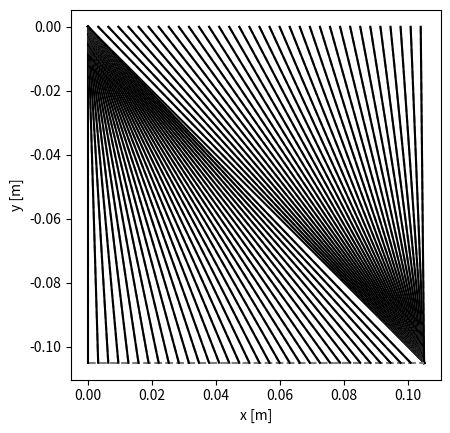

Python code for this plot:
import matplotlib.pyplot as plt

x = [0.0, -1, 0.105, 1, 0.0031499999999999996, -1, 0.105, 1, 0.006299999999999999, -1, 0.105, 1, 0.009449999999999998, -1, 0.105, 1, 0.012599999999999998, -1, 0.105, 1, 0.01575, -1, 0.105, 1, 0.018899999999999997, -1, 0.105, 1, 0.022049999999999997, -1, 0.105, 1, 0.025199999999999997, -1, 0.105, 1, 0.028349999999999997, -1, 0.105, 1, 0.0315, -1, 0.105, 1, 0.03464999999999999, -1, 0.105, 1, 0.03779999999999999, -1, 0.105, 1, 0.04094999999999999, -1, 0.105, 1, 0.04409999999999999, -1, 0.105, 1, 0.04724999999999999, -1, 0.105, 1, 0.05039999999999999, -1, 0.105, 1, 0.05354999999999999, -1, 0.105, 1, 0.05669999999999999, -1, 0.105, 1, 0.059849999999999993, -1, 0.105, 1, 0.063, -1, 0.105, 1, 0.06614999999999999, -1, 0.105, 1, 0.06929999999999999, -1, 0.105, 1, 0.07244999999999999, -1, 0.105, 1, 0.07559999999999999, -1, 0.105, 1, 0.07874999999999999, -1, 0.105, 1, 0.08189999999999999, -1, 0.105, 1, 0.08504999999999999, -1, 0.105, 1, 0.08819999999999999, -1, 0.105, 1, 0.09134999999999999, -1, 0.105, 1, 0.09449999999999999, -1, 0.105, 1, 0.09764999999999999, -1, 0.105, 1, 0.10079999999999999, -1, 0.105, 1, 0.10394999999999999, -1, 0.105, 1, 0.0, -1, 0.0, 1, 0.0031499999999999996, -1, 0.0, 1, 0.006299999999999999, -1, 0.0, 1, 0.009449999999999998, -1, 0.0, 1, 0.012599999999999998, -1, 0.0, 1, 0.01575, -1, 0.0, 1, 0.018899999999999997, -1, 0.0, 1, 0.022049999999999997, -1, 0.0, 1, 0.025199999999999997, -1, 0.0, 1, 0.028349999999999997, -1, 0.0, 1, 0.0315, -1, 0.0, 1, 0.03464999999999999, -1, 0.0, 1, 0.03779999999999999, -1, 0.0, 1, 0.04094999999999999, -1, 0.0, 1, 0.04409999999999999, -1, 0.0, 1, 0.04724999999999999, -1, 0.0, 1, 0.05039999999999999, -1, 0.0, 1, 0.05354999999999999, -1, 0.0, 1, 0.05669999999999999, -1, 0.0, 1, 0.059849999999999993, -1, 0.0, 1, 0.063, -1, 0.0, 1, 0.06614999999999999, -1, 0.0, 1, 0.06929999999999999, -1, 0.0, 1, 0.07244999999999999, -1, 0.0, 1, 0.07559999999999999, -1, 0.0, 1, 0.07874999999999999, -1, 0.0, 1, 0.08189999999999999, -1, 0.0, 1, 0.08504999999999999, -1, 0.0, 1, 0.08819999999999999, -1, 0.0, 1, 0.09134999999999999, -1, 0.0, 1, 0.09449999999999999, -1, 0.0, 1, 0.09764999999999999, -1, 0.0, 1, 0.10079999999999999, -1, 0.0, 1]
y = [-0.0, -1, -0.105, 1, -0.0, -1, -0.105, 1, -0.0, -1, -0.105, 1, -0.0, -1, -0.105, 1, -0.0, -1, -0.105, 1, -0.0, -1, -0.105, 1, -0.0, -1, -0.105, 1, -0.0, -1, -0.105, 1, -0.0, -1, -0.105, 1, -0.0, -1, -0.105, 1, -0.0, -1, -0.105, 1, -0.0, -1, -0.105, 1, -0.0, -1, -0.105, 1, -0.0, -1, -0.105, 1, -0.0, -1, -0.105, 1, -0.0, -1, -0.105, 1, -0.0, -1, -0.105, 1, -0.0, -1, -0.105, 1, -0.0, -1, -0.105, 1, -0.0, -1, -0.105, 1, -0.0, -1, -0.105, 1, -0.0, -1, -0.105, 1, -0.0, -1, -0.105, 1, -0.0, -1, -0.105, 1, -0.0, -1, -0.105, 1, -0.0, -1, -0.105, 1, -0.0, -1, -0.105, 1, -0.0, -1, -0.105, 1, -0.0, -1, -0.105, 1, -0.0, -1, -0.105, 1, -0.0, -1, -0.105, 1, -0.0, -1, -0.105, 1, -0.0, -1, -0.105, 1, -0.0, -1, -0.105, 1, -0.105, -1, -0.0, 1, -0.105, -1, -0.0, 1, -0.105, -1, -0.0, 1, -0.105, -1, -0.0, 1, -0.105, -1, -0.0, 1, -0.105, -1, -0.0, 1, -0.105, -1, -0.0, 1, -0.105, -1, -0.0, 1, -0.105, -1, -0.0, 1, -0.105, -1, -0.0, 1, -0.105, -1, -0.0, 1, -0.105, -1, -0.0, 1, -0.105, -1, -0.0, 1, -0.105, -1, -0.0, 1, -0.105, -1, -0.0, 1, -0.105, -1, -0.0, 1, -0.105, -1, -0.0, 1, -0.105, -1, -0.0, 1, -0.105, -1, -0.0, 1, -0.105, -1, -0.0, 1, -0.105, -1, -0.0, 1, -0.105, -1, -0.0, 1, -0.105, -1, -0.0, 1, -0.105, -1, -0.0, 1, -0.105, -1, -0.0, 1, -0.105, -1, -0.0, 1, -0.105, -1, -0.0, 1, -0.105, -1, -0.0, 1, -0.105, -1, -0.0, 1, -0.105, -1, -0.0, 1, -0.105, -1, -0.0, 1, -0.105, -1, -0.0, 1, -0.105, -1, -0.0, 1]






x_in = x
y_in = y

test=True
if test:
    down=False
    for i,x in enumerate(x_in):
        if i ==0:
            last_x = x_in[i]
            last_y = y_in[i]
            continue
        if x==-1:
            down=True
            continue
        elif x==1:
            down=False
            continue
        if down:
            plt.plot([x_in[i],last_x],[y_in[i],last_y],'k-')
        else:
            plt.plot([x_in[i], last_x], [y_in[i], last_y], '--',color='gray')
        last_x=x_in[i]
        last_y=y_in[i]

    plt.xlabel('x [m]')
    plt.ylabel('y [m]')
    ax = plt.gca()
    ax.set_aspect('equal')
    plt.show()